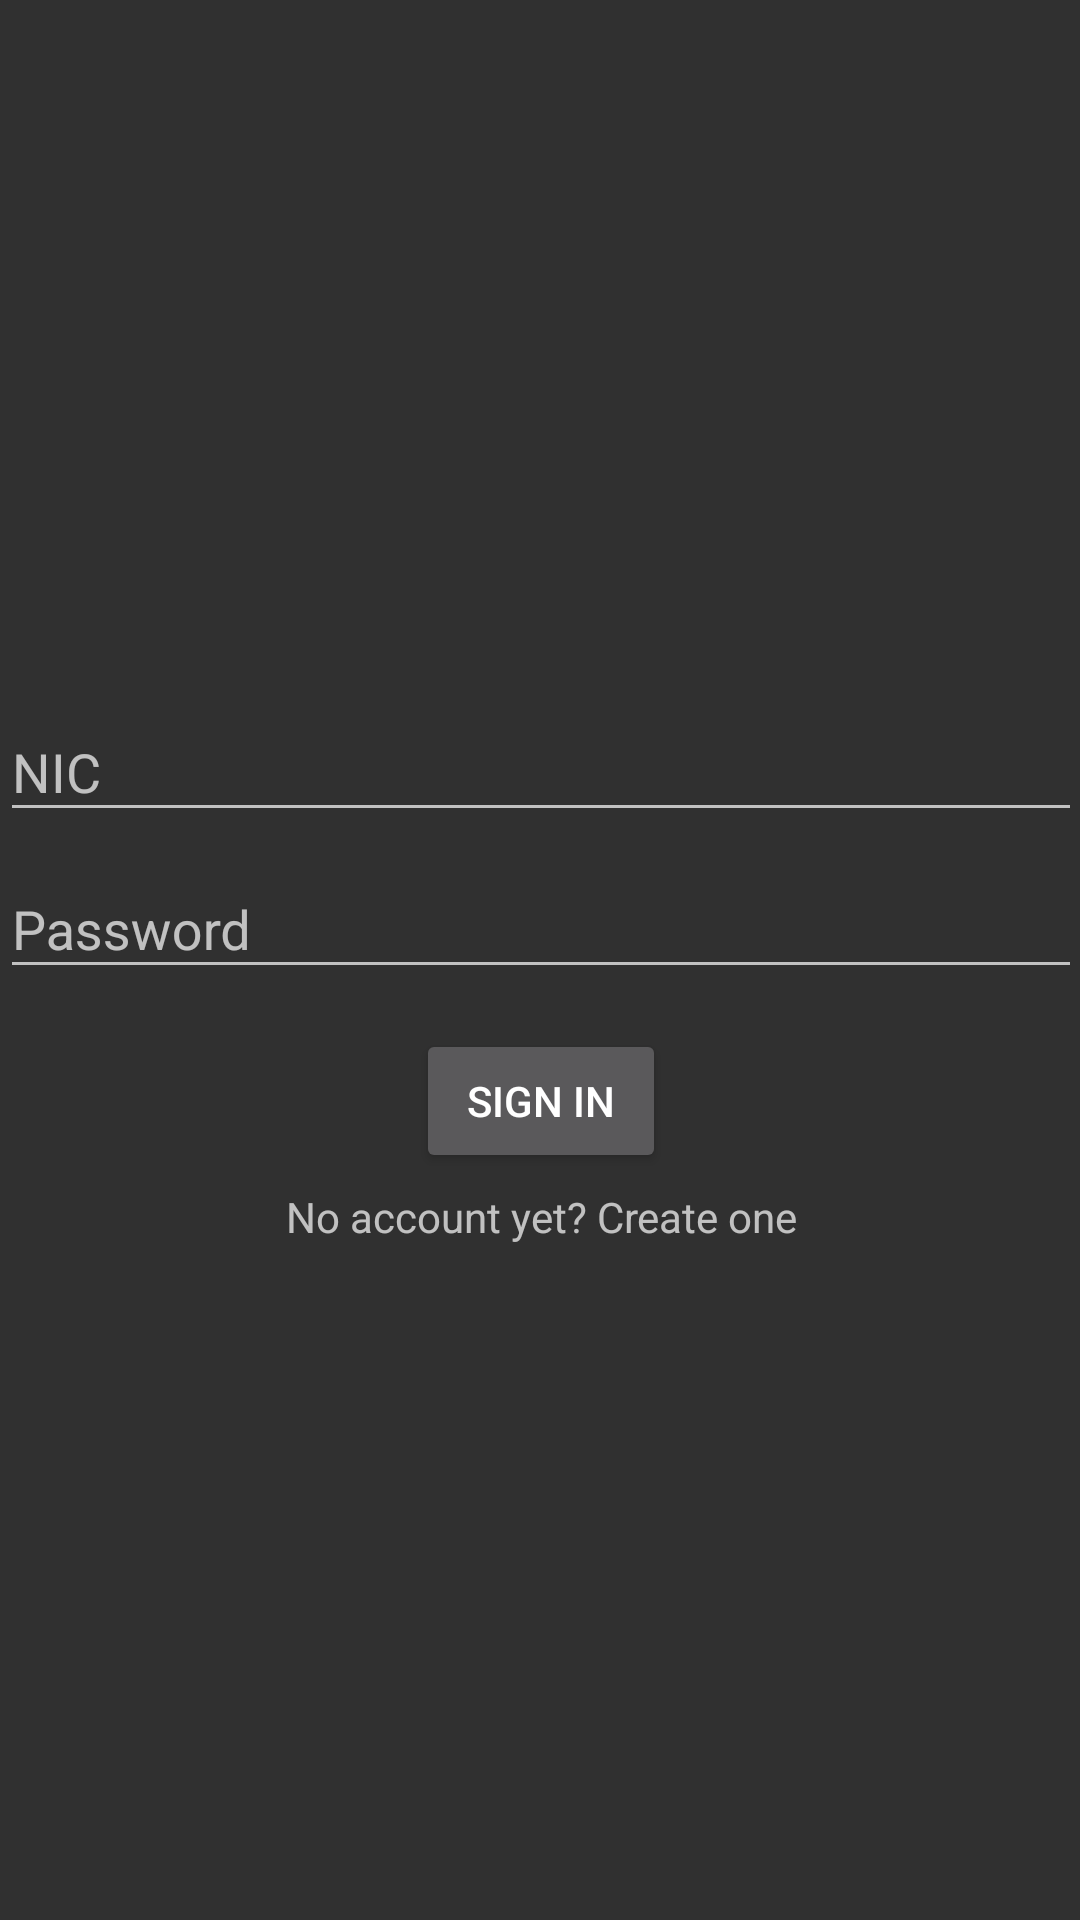

The Android layout XML behind this screen, and the referenced resources:
<!-- AndroidManifest.xml: application theme AppTheme -->
<!-- res/layout/activity_login.xml -->
<?xml version="1.0" encoding="utf-8"?>
<ScrollView xmlns:android="http://schemas.android.com/apk/res/android"
    xmlns:tools="http://schemas.android.com/tools"
    android:layout_width="match_parent"
    android:layout_height="match_parent"
    android:paddingBottom="@dimen/activity_vertical_margin"
    android:paddingLeft="@dimen/activity_horizontal_margin"
    android:paddingRight="@dimen/activity_horizontal_margin"
    android:paddingTop="@dimen/activity_vertical_margin"
    tools:context=".UI.login_activity">

    <LinearLayout xmlns:android="http://schemas.android.com/apk/res/android"
        android:orientation="vertical"
        android:layout_width="match_parent"
        android:layout_gravity="center_vertical"
        android:layout_height="match_parent">

        <android.support.design.widget.TextInputLayout
            android:layout_width="match_parent"
            android:layout_height="match_parent">
            <EditText
                android:id="@+id/etLoginNic"
                android:layout_width="match_parent"
                android:inputType="text"
                android:layout_height="match_parent"
                android:hint="NIC" />

        </android.support.design.widget.TextInputLayout>

        <android.support.design.widget.TextInputLayout
            android:layout_height="match_parent"
            android:layout_width="match_parent">
            <EditText
                android:id="@+id/etPassword"
                android:hint="Password"
                android:inputType="textPassword"
                android:layout_width="match_parent"
                android:layout_height="match_parent" />
        </android.support.design.widget.TextInputLayout>

        <Button
            android:id="@+id/btnSignIn"
            android:layout_width="250px"
            android:layout_marginTop="40px"
            android:layout_gravity="center"
            android:text="Sign In"
            android:layout_height="match_parent" />

        <TextView
            android:layout_width="match_parent"
            android:layout_marginTop="15px"
            android:textAlignment="center"
            android:id="@+id/lnkSignUp"
            android:text="No account yet? Create one"
            android:layout_height="match_parent" />
    </LinearLayout>
</ScrollView>
<!-- resources referenced by this layout -->
<resources>
  <style name="AppTheme" parent="Theme.AppCompat.NoActionBar">
          
          <item name="colorPrimary">@color/colorPrimary</item>
          <item name="colorPrimaryDark">@color/colorPrimaryDark</item>
          <item name="colorAccent">@color/colorAccent</item>
      </style>
  <color name="colorPrimary">#3F51B5</color>
  <color name="colorPrimaryDark">#303F9F</color>
  <color name="colorAccent">#FF4081</color>
</resources>
